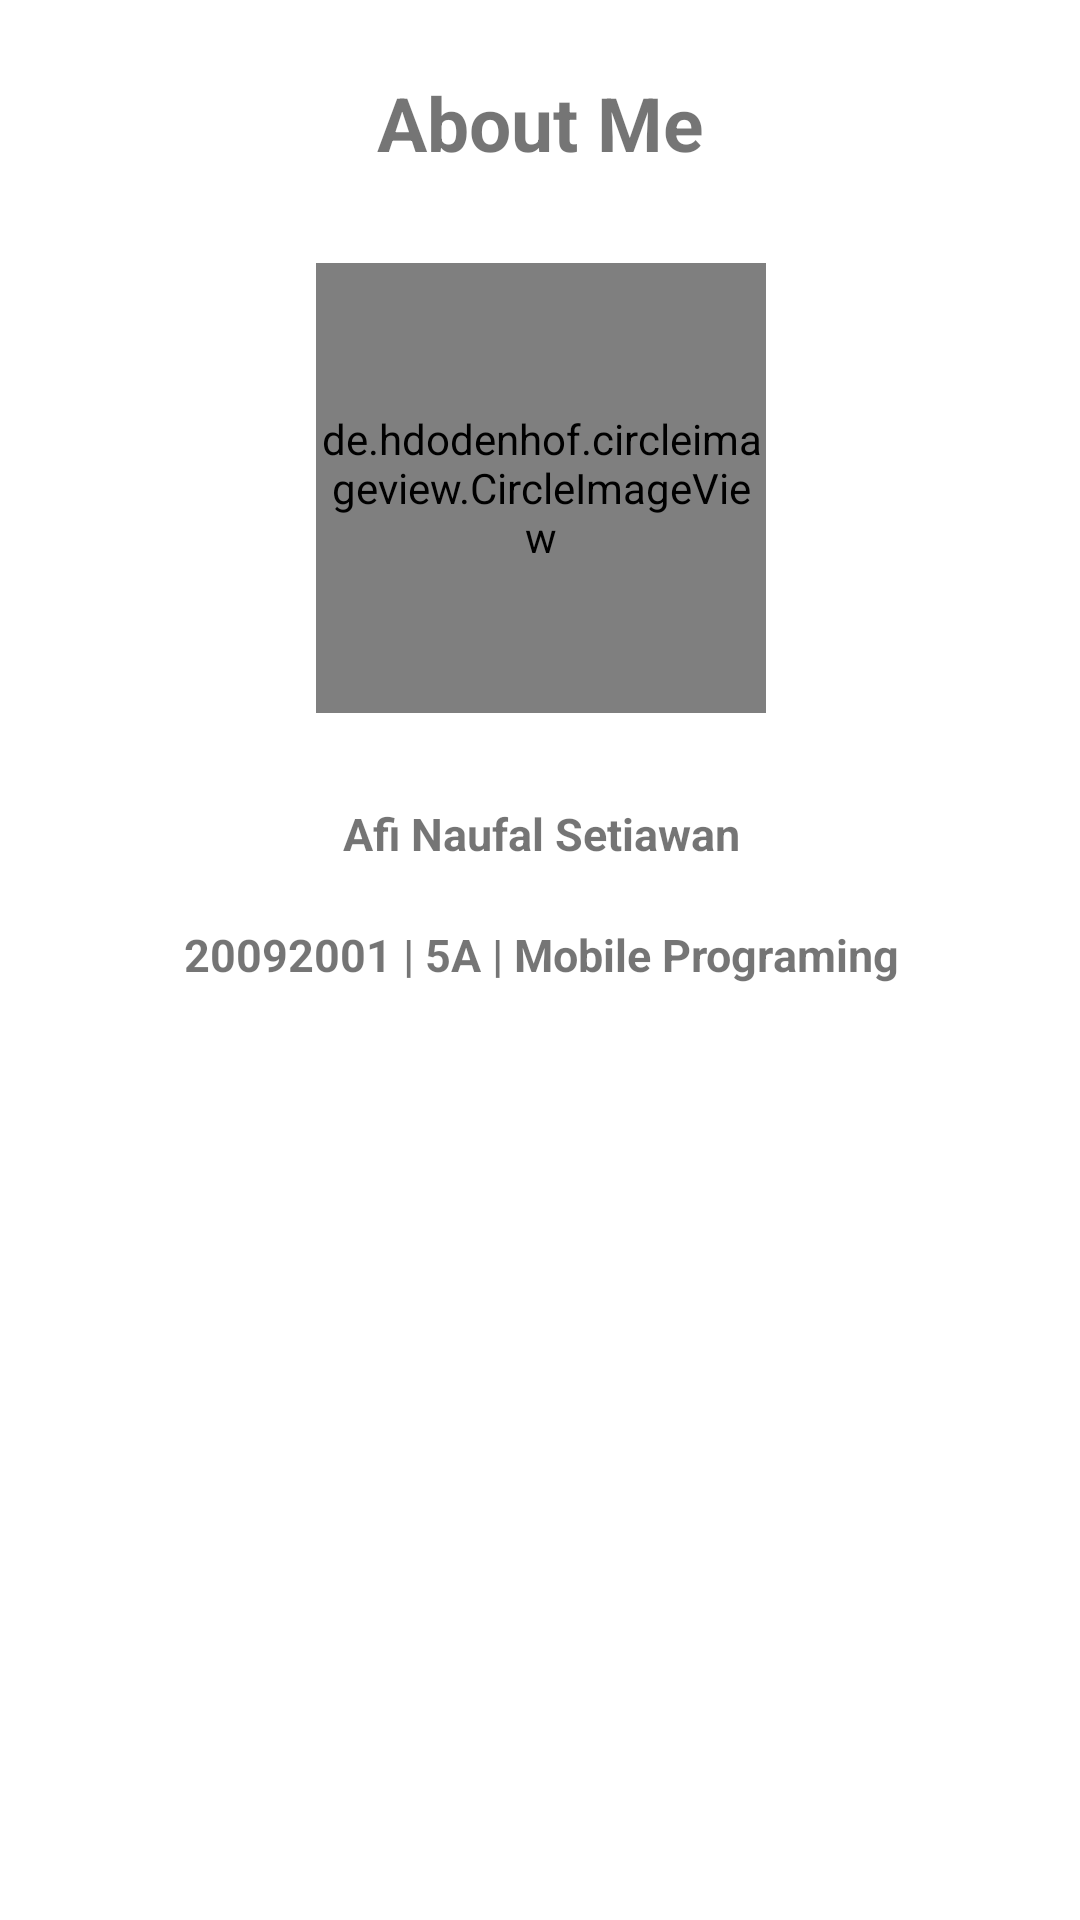

Layout XML and referenced resources for this Android screen:
<!-- AndroidManifest.xml: application theme Theme.Praktikum10_AfiNaufalSetiawan -->
<!-- res/layout/activity_about.xml -->
<?xml version="1.0" encoding="utf-8"?>
<androidx.constraintlayout.widget.ConstraintLayout
    xmlns:android="http://schemas.android.com/apk/res/android"
    xmlns:app="http://schemas.android.com/apk/res-auto"
    xmlns:tools="http://schemas.android.com/tools"
    android:layout_width="match_parent"
    android:layout_height="match_parent"
    tools:context="id.ac.politeknikharber.praktikum10.About">

    <TextView
        android:id="@+id/tv_about"
        android:layout_width="wrap_content"
        android:layout_height="wrap_content"
        android:layout_marginTop="24dp"
        android:text="About Me"
        android:textSize="25sp"
        android:textStyle="bold"
        app:layout_constraintEnd_toEndOf="parent"
        app:layout_constraintStart_toStartOf="parent"
        app:layout_constraintTop_toTopOf="parent" />

    <de.hdodenhof.circleimageview.CircleImageView
        android:id="@+id/circleImageView"
        android:layout_width="150dp"
        android:layout_height="150dp"
        android:layout_marginTop="30dp"
        android:src="@drawable/rizki"
        app:layout_constraintEnd_toEndOf="@id/tv_about"
        app:layout_constraintHorizontal_bias="0.498"
        app:layout_constraintStart_toStartOf="@id/tv_about"
        app:layout_constraintTop_toBottomOf="@+id/tv_about" />

    <TextView
        android:id="@+id/tv_ket_nama"
        android:layout_width="wrap_content"
        android:layout_height="wrap_content"
        android:layout_marginTop="30dp"
        android:text="Afi Naufal Setiawan"
        android:textSize="15sp"
        android:textStyle="bold"
        app:layout_constraintEnd_toEndOf="@+id/circleImageView"
        app:layout_constraintStart_toStartOf="@+id/circleImageView"
        app:layout_constraintTop_toBottomOf="@+id/circleImageView" />

    <TextView
        android:id="@+id/tv_ket_lain"
        android:layout_width="wrap_content"
        android:layout_height="wrap_content"
        android:layout_marginTop="20dp"
        android:text="20092001 | 5A | Mobile Programing"
        android:textSize="15sp"
        android:textStyle="bold"
        app:layout_constraintEnd_toEndOf="@+id/tv_ket_nama"
        app:layout_constraintStart_toStartOf="@+id/tv_ket_nama"
        app:layout_constraintTop_toBottomOf="@+id/tv_ket_nama" />

</androidx.constraintlayout.widget.ConstraintLayout>
<!-- resources referenced by this layout -->
<resources>
  <!-- drawable rizki: jpg bitmap (drawable, 217318 bytes) -->
  <style name="Theme.Praktikum10_AfiNaufalSetiawan" parent="Theme.MaterialComponents.DayNight.DarkActionBar">
          
          <item name="colorPrimary">@color/purple_500</item>
          <item name="colorPrimaryVariant">@color/purple_700</item>
          <item name="colorOnPrimary">@color/white</item>
          
          <item name="colorSecondary">@color/teal_200</item>
          <item name="colorSecondaryVariant">@color/teal_700</item>
          <item name="colorOnSecondary">@color/black</item>
          
          <item name="android:statusBarColor" tools:targetApi="l">?attr/colorPrimaryVariant</item>
          
      </style>
  <!-- not gathered from this repository: default colours our renderer supplied (Android Studio template values) -->
  <color name="purple_500">#FF6200EE</color>
  <color name="purple_700">#FF3700B3</color>
  <color name="teal_200">#FF03DAC5</color>
  <color name="teal_700">#FF018786</color>
  <color name="black">#FF000000</color>
  <color name="white">#FFFFFFFF</color>
</resources>
